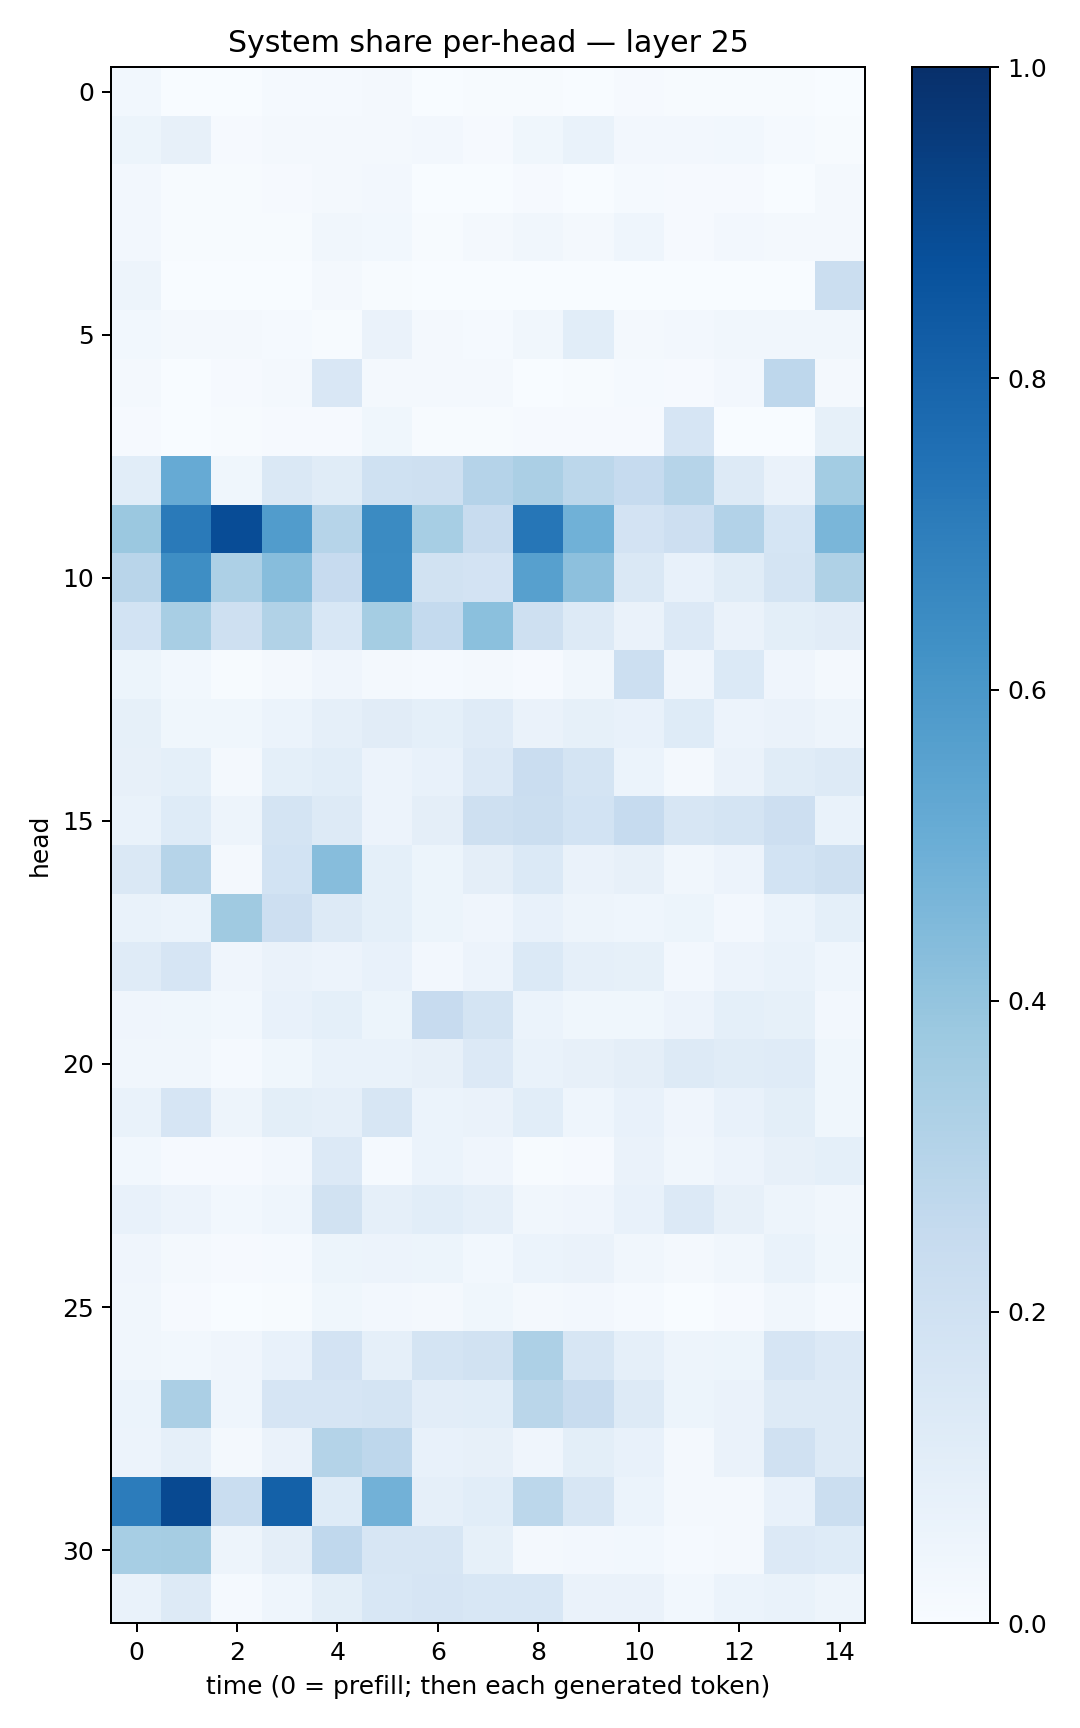

The file beside this chart, header and first rows:
0.02974849, 0.003459189, 0.0024866592, 0.012162683, 0.014811083, 0.021197598, 0.0032169805, 0.0073479763, 0.0058494797, 0.0028090365, 0.009400742, 0.0067750895, 0.0040476704, 0.006676073, 0.0024660255
0.05435, 0.08152, 0.008529, 0.0219, 0.01588, 0.02313, 0.02605, 0.01026, 0.03741, 0.06882, 0.02466, 0.024, 0.0279, 0.01376, 0.007773
0.02455, 0.00569, 0.005105, 0.0103, 0.02099, 0.02547, 0.002802, 0.002969, 0.008413, 0.002779, 0.01203, 0.01095, 0.00878, 0.002773, 0.02007
0.02623, 0.006812, 0.007387, 0.006235, 0.0327, 0.02886, 0.006035, 0.02072, 0.03298, 0.01833, 0.04532, 0.009632, 0.02406, 0.01906, 0.01915
0.05067, 0.002821, 0.002349, 0.002531, 0.01593, 0.003956, 0.002789, 0.001904, 0.0004759, 0.001543, 0.001946, 0.001422, 0.001139, 0.001166, 0.2253
0.02984, 0.02004, 0.02333, 0.01252, 0.007034, 0.0657, 0.01794, 0.01502, 0.03385, 0.1057, 0.02139, 0.02673, 0.03462, 0.03165, 0.03498
0.01861, 0.002872, 0.01153, 0.01647, 0.1511, 0.01592, 0.02051, 0.01972, 0.002179, 0.004718, 0.01331, 0.008443, 0.02501, 0.2737, 0.02113
0.009744, 0.00119, 0.006437, 0.01145, 0.01114, 0.03808, 0.004282, 0.007086, 0.009817, 0.007877, 0.009088, 0.1649, 0.003897, 0.002108, 0.08479
0.1066, 0.5135, 0.03673, 0.1478, 0.1145, 0.2011, 0.2086, 0.3033, 0.3326, 0.2805, 0.2496, 0.2982, 0.1307, 0.06493, 0.3579
0.3813, 0.714, 0.8879, 0.5759, 0.2986, 0.6513, 0.344, 0.2374, 0.7288, 0.4873, 0.1821, 0.2131, 0.3118, 0.1683, 0.4615
0.2912, 0.6383, 0.3258, 0.4299, 0.2459, 0.6474, 0.1928, 0.1809, 0.5606, 0.4145, 0.1435, 0.07188, 0.1172, 0.1791, 0.3227
0.1869, 0.3433, 0.2102, 0.3138, 0.1528, 0.3553, 0.2577, 0.4181, 0.2097, 0.1305, 0.06446, 0.1335, 0.06493, 0.1003, 0.1107
0.05265, 0.02815, 0.005759, 0.02151, 0.04228, 0.01993, 0.01316, 0.01999, 0.01043, 0.03399, 0.2155, 0.04236, 0.1396, 0.04071, 0.0193
0.08568, 0.0372, 0.03868, 0.06234, 0.08605, 0.1118, 0.09169, 0.1198, 0.06468, 0.08239, 0.07577, 0.1219, 0.05578, 0.06606, 0.04809
0.07922, 0.09255, 0.01993, 0.0914, 0.1062, 0.05808, 0.07791, 0.1332, 0.2266, 0.1755, 0.06037, 0.02293, 0.06373, 0.1147, 0.1262
0.06838, 0.1246, 0.05027, 0.178, 0.1286, 0.05566, 0.09671, 0.2032, 0.2219, 0.1842, 0.2479, 0.1626, 0.1783, 0.2114, 0.06713
0.1454, 0.2974, 0.02017, 0.1844, 0.4311, 0.09156, 0.05209, 0.09522, 0.1384, 0.06608, 0.07838, 0.03125, 0.0585, 0.1859, 0.2095
0.0692, 0.06244, 0.3702, 0.2141, 0.1297, 0.09074, 0.05373, 0.03969, 0.07268, 0.04801, 0.0442, 0.05235, 0.02688, 0.06112, 0.09355
0.1198, 0.1648, 0.04021, 0.06271, 0.05701, 0.07375, 0.02557, 0.05761, 0.1386, 0.08982, 0.08551, 0.0248, 0.05519, 0.06686, 0.04465
0.04215, 0.03853, 0.02748, 0.07365, 0.09297, 0.05119, 0.2423, 0.178, 0.06153, 0.03691, 0.03849, 0.05614, 0.09026, 0.08514, 0.02483
0.03348, 0.03468, 0.01535, 0.0383, 0.06722, 0.06862, 0.07938, 0.1328, 0.06834, 0.08005, 0.0947, 0.132, 0.116, 0.1175, 0.03563
0.06757, 0.1665, 0.04711, 0.1011, 0.0872, 0.1569, 0.05901, 0.06444, 0.107, 0.04393, 0.0731, 0.04262, 0.07129, 0.1007, 0.03821
0.02881, 0.01021, 0.01115, 0.02351, 0.1345, 0.01372, 0.05921, 0.04074, 0.007584, 0.01079, 0.06421, 0.03174, 0.05476, 0.07979, 0.09047
0.07321, 0.05769, 0.02847, 0.04685, 0.1926, 0.08924, 0.1061, 0.08626, 0.03389, 0.04147, 0.07617, 0.1353, 0.08014, 0.04689, 0.03316
0.03932, 0.02219, 0.01054, 0.01188, 0.05442, 0.058, 0.0515, 0.03073, 0.0614, 0.06632, 0.03247, 0.0189, 0.03256, 0.07019, 0.03889
0.03231, 0.01159, 0.002911, 0.004984, 0.03663, 0.0246, 0.01844, 0.03545, 0.02058, 0.0256, 0.01311, 0.002075, 0.0105, 0.03156, 0.01191
0.03158, 0.03013, 0.04028, 0.07526, 0.1823, 0.08881, 0.1792, 0.1942, 0.3244, 0.1626, 0.08659, 0.04865, 0.05225, 0.1649, 0.1347
0.06, 0.3326, 0.04339, 0.168, 0.1663, 0.1751, 0.104, 0.1082, 0.2878, 0.2384, 0.1271, 0.05226, 0.06357, 0.131, 0.1312
0.05776, 0.08875, 0.01743, 0.06473, 0.3063, 0.2735, 0.07717, 0.0788, 0.03923, 0.1014, 0.07493, 0.01904, 0.06291, 0.1957, 0.1283
0.7059, 0.9003, 0.2323, 0.8117, 0.1219, 0.4812, 0.08858, 0.1073, 0.2806, 0.1618, 0.05971, 0.0177, 0.01936, 0.07742, 0.2253
0.3462, 0.3515, 0.0484, 0.09559, 0.2663, 0.1633, 0.157, 0.08341, 0.02205, 0.02732, 0.0304, 0.01228, 0.01618, 0.1367, 0.1223
0.0688, 0.1326, 0.01184, 0.04519, 0.1007, 0.1557, 0.1645, 0.1551, 0.1554, 0.06622, 0.06602, 0.03009, 0.06202, 0.07018, 0.04704
